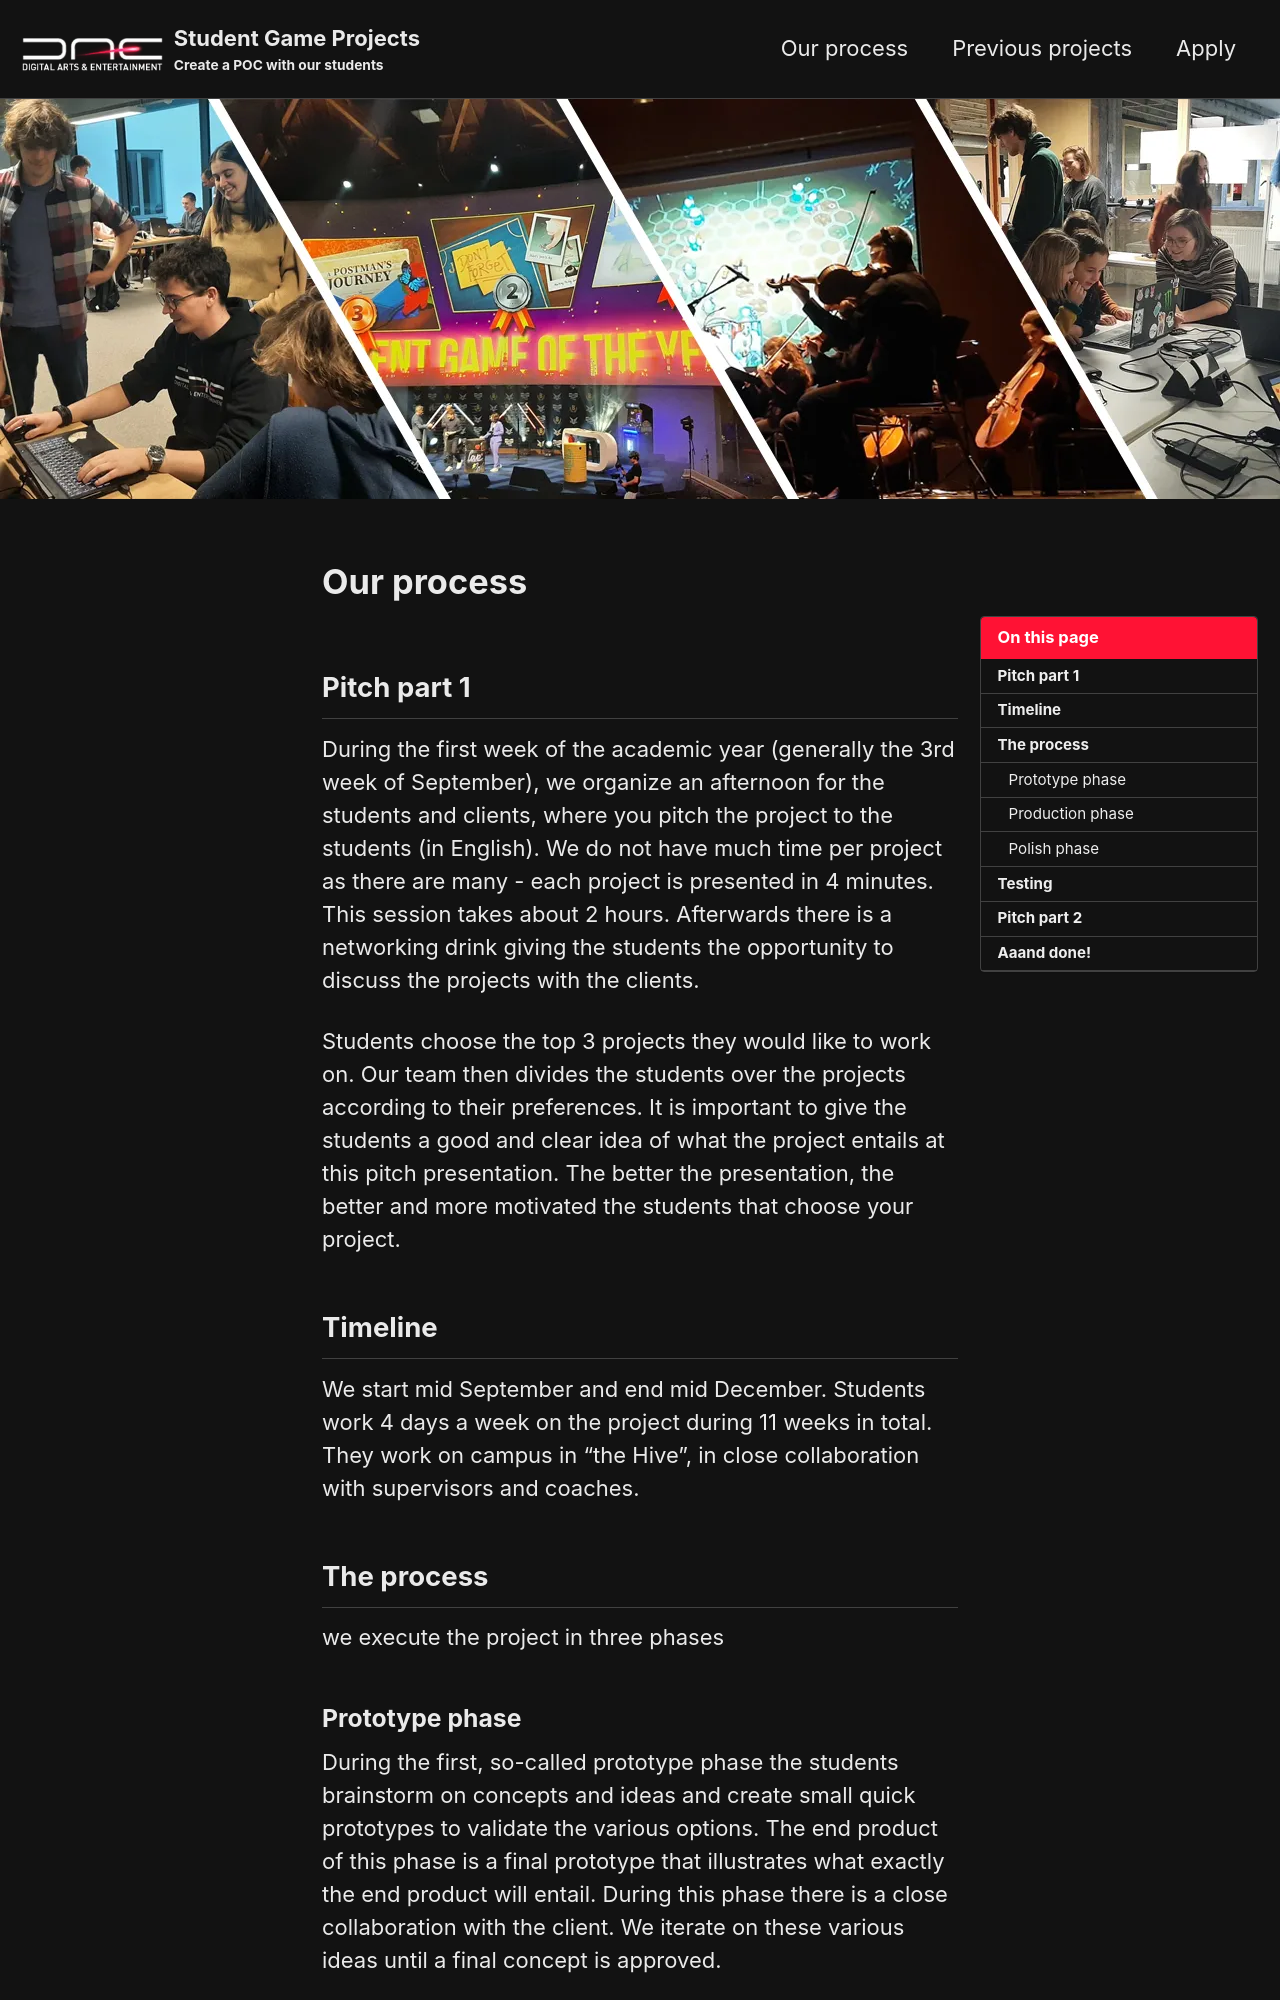

repository: avadae/game-groupprojects · page: process/index.html · generator: jekyll

---
layout: single
lang: en
toc: true
permalink: process/
title: "Our process"
header:
  image: /assets/images/groupprojectsheader1.webp
gallery-test:
  - url: /assets/images/testingdays/test01.webp
    image_path: /assets/images/testingdays/test01.webp
  - url: /assets/images/testingdays/test02.webp
    image_path: /assets/images/testingdays/test02.webp
  - url: /assets/images/testingdays/test03.webp
    image_path: /assets/images/testingdays/test03.webp
  - url: /assets/images/testingdays/test04.webp
    image_path: /assets/images/testingdays/test04.webp
  - url: /assets/images/testingdays/test05.webp
    image_path: /assets/images/testingdays/test05.webp
  - url: /assets/images/testingdays/test06.webp
    image_path: /assets/images/testingdays/test06.webp
---

## Pitch part 1

During the first week of the academic year (generally the 3rd week of September), we organize an afternoon for the students and clients, where you pitch the project to the students (in English). We do not have much time per project as there are many - each project is presented in 4 minutes. This session takes about 2 hours. Afterwards there is a networking drink giving the students the opportunity to discuss the projects with the clients.

Students choose the top 3 projects they would like to work on. Our team then divides the students over the projects according to their preferences. It is important to give the students a good and clear idea of what the project entails at this pitch presentation. The better the presentation, the better and more motivated the students that choose your project.

## Timeline

We start mid September and end mid December. Students work 4 days a week on the project during 11 weeks in total. They work on campus in "the Hive", in close collaboration with supervisors and coaches.
